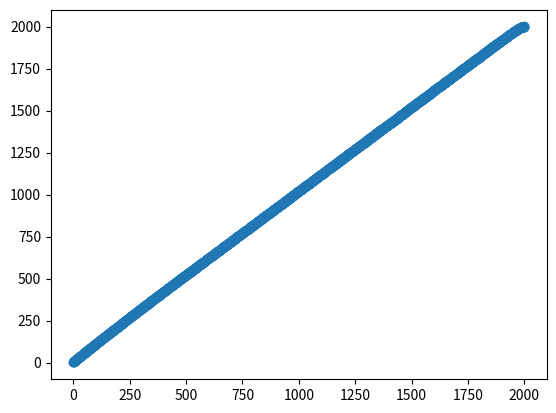

Here is the Python script that generated this plot:
import numpy as np
import matplotlib.pyplot as plt

down_top = "(0: 1), (1: 3), (2: 4), (3: 5), (4: 7), (5: 8), (6: 9), (7: 11), (8: 12), (9: 13), (10: 14), (11: 15), (12: 16), (13: 18), (14: 19), (15: 20), (16: 21), (17: 22), (18: 23), (19: 25), (20: 26), (21: 27), (22: 28), (23: 29), (24: 30), (25: 31), (26: 32), (27: 34), (28: 35), (29: 36), (30: 37), (31: 38), (32: 39), (33: 40), (34: 41), (35: 42), (36: 43), (37: 45), (38: 46), (39: 47), (40: 48), (41: 49), (42: 50), (43: 51), (44: 52), (45: 53), (46: 54), (47: 55), (48: 57), (49: 58), (50: 59), (51: 60), (52: 61), (53: 62), (54: 63), (55: 64), (56: 65), (57: 66), (58: 67), (59: 68), (60: 69), (61: 71), (62: 72), (63: 73), (64: 74), (65: 75), (66: 76), (67: 77), (68: 78), (69: 79), (70: 80), (71: 81), (72: 82), (73: 83), (74: 84), (75: 85), (76: 87), (77: 88), (78: 89), (79: 90), (80: 91), (81: 92), (82: 93), (83: 94), (84: 95), (85: 96), (86: 97), (87: 98), (88: 99), (89: 100), (90: 101), (91: 102), (92: 104), (93: 105), (94: 106), (95: 107), (96: 108), (97: 109), (98: 110), (99: 111), (100: 112), (101: 113), (102: 114), (103: 115), (104: 116), (105: 117), (106: 118), (107: 119), (108: 120), (109: 121), (110: 123), (111: 124), (112: 125), (113: 126), (114: 127), (115: 128), (116: 129), (117: 130), (118: 131), (119: 132), (120: 133), (121: 134), (122: 135), (123: 136), (124: 137), (125: 138), (126: 139), (127: 140), (128: 141), (129: 142), (130: 144), (131: 145), (132: 146), (133: 147), (134: 148), (135: 149), (136: 150), (137: 151), (138: 152), (139: 153), (140: 154), (141: 155), (142: 156), (143: 157), (144: 158), (145: 159), (146: 160), (147: 161), (148: 162), (149: 163), (150: 164), (151: 166), (152: 167), (153: 168), (154: 169), (155: 170), (156: 171), (157: 172), (158: 173), (159: 174), (160: 175), (161: 176), (162: 177), (163: 178), (164: 179), (165: 180), (166: 181), (167: 182), (168: 183), (169: 184), (170: 185), (171: 186), (172: 187), (173: 188), (174: 189), (175: 191), (176: 192), (177: 193), (178: 194), (179: 195), (180: 196), (181: 197), (182: 198), (183: 199), (184: 200), (185: 201), (186: 202), (187: 203), (188: 204), (189: 205), (190: 206), (191: 207), (192: 208), (193: 209), (194: 210), (195: 211), (196: 212), (197: 213), (198: 214), (199: 215), (200: 217), (201: 218), (202: 219), (203: 220), (204: 221), (205: 222), (206: 223), (207: 224), (208: 225), (209: 226), (210: 227), (211: 228), (212: 229), (213: 230), (214: 231), (215: 232), (216: 233), (217: 234), (218: 235), (219: 236), (220: 237), (221: 238), (222: 239), (223: 240), (224: 241), (225: 242), (226: 243), (227: 244), (228: 246), (229: 247), (230: 248), (231: 249), (232: 250), (233: 251), (234: 252), (235: 253), (236: 254), (237: 255), (238: 256), (239: 257), (240: 258), (241: 259), (242: 260), (243: 261), (244: 262), (245: 263), (246: 264), (247: 265), (248: 266), (249: 267), (250: 268), (251: 269), (252: 271), (253: 271), (254: 272), (255: 273), (256: 275), (257: 275), (258: 276), (259: 277), (260: 279), (261: 280), (262: 281), (263: 282), (264: 283), (265: 284), (266: 285), (267: 286), (268: 287), (269: 288), (270: 289), (271: 290), (272: 291), (273: 292), (274: 293), (275: 294), (276: 295), (277: 296), (278: 297), (279: 298), (280: 299), (281: 300), (282: 302), (283: 302), (284: 303), (285: 305), (286: 305), (287: 306), (288: 307), (289: 308), (290: 309), (291: 311), (292: 311), (293: 313), (294: 313), (295: 314), (296: 316), (297: 317), (298: 318), (299: 319), (300: 320), (301: 321), (302: 322), (303: 323), (304: 324), (305: 325), (306: 326), (307: 328), (308: 328), (309: 329), (310: 330), (311: 331), (312: 332), (313: 333), (314: 335), (315: 336), (316: 336), (317: 337), (318: 338), (319: 339), (320: 341), (321: 341), (322: 343), (323: 343), (324: 344), (325: 346), (326: 346), (327: 347), (328: 348), (329: 349), (330: 351), (331: 351), (332: 352), (333: 354), (334: 355), (335: 355), (336: 358), (337: 358), (338: 358), (339: 361), (340: 361), (341: 362), (342: 364), (343: 365), (344: 366), (345: 366), (346: 367), (347: 368), (348: 370), (349: 370), (350: 372), (351: 372), (352: 373), (353: 373), (354: 374), (355: 376), (356: 377), (357: 378), (358: 380), (359: 380), (360: 380), (361: 382), (362: 383), (363: 385), (364: 385), (365: 386), (366: 387), (367: 389), (368: 389), (369: 389), (370: 390), (371: 391), (372: 394), (373: 394), (374: 395), (375: 396), (376: 397), (377: 399), (378: 399), (379: 401), (380: 401), (381: 402), (382: 403), (383: 405), (384: 405), (385: 406), (386: 408), (387: 409), (388: 409), (389: 411), (390: 411), (391: 412), (392: 413), (393: 415), (394: 415), (395: 417), (396: 418), (397: 418), (398: 418), (399: 422), (400: 422), (401: 422), (402: 423), (403: 425), (404: 426), (405: 427), (406: 427), (407: 429), (408: 429), (409: 430), (410: 431), (411: 433), (412: 433), (413: 434), (414: 435), (415: 436), (416: 439), (417: 439), (418: 442), (419: 442), (420: 443), (421: 443), (422: 443), (423: 444), (424: 446), (425: 448), (426: 449), (427: 449), (428: 449), (429: 451), (430: 451), (431: 452), (432: 455), (433: 455), (434: 455), (435: 458), (436: 458), (437: 459), (438: 461), (439: 461), (440: 463), (441: 463), (442: 463), (443: 464), (444: 466), (445: 466), (446: 468), (447: 469), (448: 471), (449: 473), (450: 473), (451: 473), (452: 474), (453: 475), (454: 475), (455: 476), (456: 477), (457: 479), (458: 479), (459: 483), (460: 483), (461: 484), (462: 485), (463: 485), (464: 485), (465: 487), (466: 488), (467: 489), (468: 489), (469: 491), (470: 492), (471: 493), (472: 494), (473: 495), (474: 496), (475: 496), (476: 497), (477: 498), (478: 501), (479: 501), (480: 501), (481: 502), (482: 504), (483: 506), (484: 506), (485: 507), (486: 508), (487: 508), (488: 511), (489: 511), (490: 511), (491: 513), (492: 514), (493: 514), (494: 516), (495: 517), (496: 517), (497: 519), (498: 519), (499: 523), (500: 523), (501: 524), (502: 524), (503: 526), (504: 526), (505: 526), (506: 528), (507: 530), (508: 530), (509: 532), (510: 533), (511: 533), (512: 533), (513: 535), (514: 536), (515: 538), (516: 538), (517: 538), (518: 540), (519: 542), (520: 542), (521: 542), (522: 544), (523: 545), (524: 545), (525: 547), (526: 548), (527: 549), (528: 551), (529: 552), (530: 552), (531: 552), (532: 554), (533: 554), (534: 556), (535: 557), (536: 558), (537: 559), (538: 559), (539: 560), (540: 562), (541: 563), (542: 564), (543: 565), (544: 565), (545: 567), (546: 569), (547: 569), (548: 569), (549: 570), (550: 574), (551: 574), (552: 575), (553: 576), (554: 576), (555: 576), (556: 579), (557: 579), (558: 579), (559: 581), (560: 582), (561: 583), (562: 584), (563: 584), (564: 585), (565: 588), (566: 588), (567: 588), (568: 591), (569: 591), (570: 591), (571: 594), (572: 594), (573: 594), (574: 595), (575: 597), (576: 597), (577: 600), (578: 600), (579: 600), (580: 602), (581: 602), (582: 604), (583: 605), (584: 606), (585: 607), (586: 608), (587: 610), (588: 610), (589: 612), (590: 612), (591: 615), (592: 615), (593: 615), (594: 615), (595: 617), (596: 617), (597: 618), (598: 621), (599: 621), (600: 621), (601: 624), (602: 625), (603: 625), (604: 626), (605: 627), (606: 628), (607: 628), (608: 630), (609: 630), (610: 632), (611: 633), (612: 633), (613: 635), (614: 635), (615: 637), (616: 637), (617: 639), (618: 639), (619: 640), (620: 642), (621: 642), (622: 642), (623: 645), (624: 646), (625: 647), (626: 648), (627: 648), (628: 650), (629: 653), (630: 653), (631: 654), (632: 654), (633: 654), (634: 656), (635: 656), (636: 659), (637: 660), (638: 660), (639: 662), (640: 663), (641: 663), (642: 663), (643: 664), (644: 666), (645: 666), (646: 667), (647: 667), (648: 669), (649: 672), (650: 672), (651: 672), (652: 672), (653: 674), (654: 676), (655: 676), (656: 676), (657: 678), (658: 681), (659: 681), (660: 682), (661: 682), (662: 683), (663: 684), (664: 685), (665: 687), (666: 687), (667: 689), (668: 690), (669: 692), (670: 692), (671: 692), (672: 693), (673: 694), (674: 695), (675: 697), (676: 699), (677: 699), (678: 699), (679: 699), (680: 700), (681: 702), (682: 702), (683: 705), (684: 705), (685: 707), (686: 707), (687: 709), (688: 710), (689: 710), (690: 710), (691: 712), (692: 715), (693: 715), (694: 716), (695: 716), (696: 717), (697: 719), (698: 719), (699: 720), (700: 721), (701: 721), (702: 723), (703: 723), (704: 726), (705: 728), (706: 729), (707: 730), (708: 730), (709: 730), (710: 731), (711: 731), (712: 733), (713: 735), (714: 736), (715: 736), (716: 737), (717: 738), (718: 738), (719: 740), (720: 741), (721: 743), (722: 743), (723: 745), (724: 747), (725: 747), (726: 748), (727: 750), (728: 751), (729: 751), (730: 752), (731: 752), (732: 753), (733: 754), (734: 756), (735: 756), (736: 759), (737: 759), (738: 759), (739: 761), (740: 762), (741: 762), (742: 763), (743: 764), (744: 765), (745: 766), (746: 767), (747: 769), (748: 769), (749: 770), (750: 771), (751: 773), (752: 773), (753: 774), (754: 776), (755: 776), (756: 778), (757: 778), (758: 778), (759: 782), (760: 782), (761: 783), (762: 783), (763: 784), (764: 785), (765: 787), (766: 787), (767: 789), (768: 789), (769: 790), (770: 791), (771: 792), (772: 792), (773: 795), (774: 795), (775: 797), (776: 798), (777: 798), (778: 798), (779: 801), (780: 801), (781: 803), (782: 803), (783: 804), (784: 805), (785: 806), (786: 808), (787: 808), (788: 809), (789: 811), (790: 811), (791: 813), (792: 813), (793: 813), (794: 815), (795: 816), (796: 817), (797: 818), (798: 819), (799: 820), (800: 820), (801: 821), (802: 823), (803: 825), (804: 825), (805: 825), (806: 827), (807: 827), (808: 829), (809: 829), (810: 831), (811: 832), (812: 834), (813: 834), (814: 837), (815: 838), (816: 838), (817: 838), (818: 838), (819: 841), (820: 841), (821: 841), (822: 842), (823: 844), (824: 845), (825: 848), (826: 848), (827: 848), (828: 851), (829: 851), (830: 851), (831: 852), (832: 854), (833: 854), (834: 854), (835: 855), (836: 858), (837: 858), (838: 859), (839: 859), (840: 860), (841: 862), (842: 864), (843: 865), (844: 865), (845: 866), (846: 868), (847: 868), (848: 868), (849: 871), (850: 872), (851: 872), (852: 873), (853: 873), (854: 876), (855: 876), (856: 876), (857: 878), (858: 880), (859: 880), (860: 881), (861: 882), (862: 882), (863: 883), (864: 884), (865: 886), (866: 886), (867: 887), (868: 890), (869: 891), (870: 891), (871: 893), (872: 893), (873: 894), (874: 895), (875: 895), (876: 898), (877: 898), (878: 898), (879: 901), (880: 901), (881: 903), (882: 903), (883: 905), (884: 905), (885: 905), (886: 906), (887: 908), (888: 908), (889: 910), (890: 912), (891: 912), (892: 913), (893: 913), (894: 917), (895: 917), (896: 917), (897: 918), (898: 919), (899: 921), (900: 921), (901: 923), (902: 923), (903: 924), (904: 924), (905: 926), (906: 928), (907: 928), (908: 931), (909: 931), (910: 931), (911: 933), (912: 933), (913: 933), (914: 934), (915: 937), (916: 937), (917: 937), (918: 941), (919: 941), (920: 941), (921: 941), (922: 943), (923: 943), (924: 945), (925: 946), (926: 947), (927: 948), (928: 949), (929: 951), (930: 951), (931: 951), (932: 952), (933: 953), (934: 956), (935: 957), (936: 957), (937: 958), (938: 958), (939: 961), (940: 962), (941: 962), (942: 963), (943: 964), (944: 965), (945: 967), (946: 967), (947: 968), (948: 968), (949: 969), (950: 971), (951: 973), (952: 973), (953: 974), (954: 975), (955: 977), (956: 977), (957: 977), (958: 980), (959: 980), (960: 982), (961: 982), (962: 984), (963: 985), (964: 986), (965: 986), (966: 987), (967: 988), (968: 990), (969: 990), (970: 991), (971: 991), (972: 993), (973: 994), (974: 996), (975: 996), (976: 997), (977: 999), (978: 999), (979: 999), (980: 1001), (981: 1002), (982: 1002), (983: 1004), (984: 1004), (985: 1006), (986: 1007), (987: 1009), (988: 1009), (989: 1009), (990: 1010), (991: 1011), (992: 1013), (993: 1016), (994: 1016), (995: 1016), (996: 1018), (997: 1019), (998: 1019), (999: 1019), (1000: 1020), (1001: 1023), (1002: 1023), (1003: 1025), (1004: 1025), (1005: 1026), (1006: 1026), (1007: 1029), (1008: 1030), (1009: 1030), (1010: 1030), (1011: 1033), (1012: 1033), (1013: 1034), (1014: 1036), (1015: 1036), (1016: 1038), (1017: 1039), (1018: 1040), (1019: 1040), (1020: 1042), (1021: 1043), (1022: 1045), (1023: 1045), (1024: 1046), (1025: 1046), (1026: 1047), (1027: 1048), (1028: 1050), (1029: 1050), (1030: 1051), (1031: 1051), (1032: 1053), (1033: 1056), (1034: 1056), (1035: 1056), (1036: 1058), (1037: 1058), (1038: 1058), (1039: 1060), (1040: 1063), (1041: 1063), (1042: 1065), (1043: 1065), (1044: 1065), (1045: 1065), (1046: 1066), (1047: 1067), (1048: 1069), (1049: 1071), (1050: 1071), (1051: 1071), (1052: 1075), (1053: 1075), (1054: 1076), (1055: 1077), (1056: 1077), (1057: 1078), (1058: 1080), (1059: 1081), (1060: 1081), (1061: 1082), (1062: 1084), (1063: 1084), (1064: 1085), (1065: 1087), (1066: 1088), (1067: 1088), (1068: 1088), (1069: 1090), (1070: 1091), (1071: 1093), (1072: 1093), (1073: 1096), (1074: 1096), (1075: 1097), (1076: 1098), (1077: 1098), (1078: 1098), (1079: 1099), (1080: 1100), (1081: 1101), (1082: 1104), (1083: 1105), (1084: 1106), (1085: 1106), (1086: 1106), (1087: 1109), (1088: 1109), (1089: 1109), (1090: 1110), (1091: 1111), (1092: 1114), (1093: 1114), (1094: 1115), (1095: 1117), (1096: 1117), (1097: 1118), (1098: 1119), (1099: 1119), (1100: 1120), (1101: 1121), (1102: 1123), (1103: 1125), (1104: 1125), (1105: 1125), (1106: 1129), (1107: 1130), (1108: 1130), (1109: 1130), (1110: 1131), (1111: 1131), (1112: 1132), (1113: 1134), (1114: 1135), (1115: 1135), (1116: 1136), (1117: 1136), (1118: 1139), (1119: 1140), (1120: 1141), (1121: 1143), (1122: 1143), (1123: 1144), (1124: 1144), (1125: 1145), (1126: 1146), (1127: 1148), (1128: 1150), (1129: 1150), (1130: 1151), (1131: 1152), (1132: 1153), (1133: 1153), (1134: 1155), (1135: 1157), (1136: 1158), (1137: 1158), (1138: 1158), (1139: 1159), (1140: 1159), (1141: 1161), (1142: 1163), (1143: 1164), (1144: 1164), (1145: 1165), (1146: 1166), (1147: 1168), (1148: 1170), (1149: 1170), (1150: 1171), (1151: 1172), (1152: 1172), (1153: 1173), (1154: 1175), (1155: 1175), (1156: 1175), (1157: 1178), (1158: 1178), (1159: 1179), (1160: 1180), (1161: 1181), (1162: 1184), (1163: 1184), (1164: 1184), (1165: 1184), (1166: 1187), (1167: 1188), (1168: 1189), (1169: 1189), (1170: 1190), (1171: 1192), (1172: 1192), (1173: 1192), (1174: 1195), (1175: 1195), (1176: 1197), (1177: 1198), (1178: 1198), (1179: 1200), (1180: 1200), (1181: 1201), (1182: 1202), (1183: 1205), (1184: 1205), (1185: 1206), (1186: 1207), (1187: 1209), (1188: 1209), (1189: 1210), (1190: 1210), (1191: 1211), (1192: 1214), (1193: 1215), (1194: 1215), (1195: 1216), (1196: 1217), (1197: 1218), (1198: 1219), (1199: 1220), (1200: 1221), (1201: 1223), (1202: 1223), (1203: 1223), (1204: 1224), (1205: 1227), (1206: 1227), (1207: 1228), (1208: 1228), (1209: 1230), (1210: 1232), (1211: 1232), (1212: 1233), (1213: 1234), (1214: 1234), (1215: 1236), (1216: 1237), (1217: 1237), (1218: 1239), (1219: 1240), (1220: 1241), (1221: 1241), (1222: 1244), (1223: 1244), (1224: 1247), (1225: 1247), (1226: 1247), (1227: 1247), (1228: 1248), (1229: 1248), (1230: 1251), (1231: 1251), (1232: 1254), (1233: 1254), (1234: 1254), (1235: 1256), (1236: 1256), (1237: 1259), (1238: 1259), (1239: 1259), (1240: 1261), (1241: 1262), (1242: 1262), (1243: 1263), (1244: 1266), (1245: 1266), (1246: 1266), (1247: 1267), (1248: 1269), (1249: 1269), (1250: 1271), (1251: 1272), (1252: 1272), (1253: 1274), (1254: 1275), (1255: 1275), (1256: 1277), (1257: 1277), (1258: 1278), (1259: 1278), (1260: 1279), (1261: 1282), (1262: 1282), (1263: 1285), (1264: 1285), (1265: 1286), (1266: 1288), (1267: 1289), (1268: 1289), (1269: 1290), (1270: 1290), (1271: 1290), (1272: 1292), (1273: 1294), (1274: 1294), (1275: 1296), (1276: 1296), (1277: 1297), (1278: 1299), (1279: 1300), (1280: 1301), (1281: 1301), (1282: 1301), (1283: 1303), (1284: 1303), (1285: 1305), (1286: 1305), (1287: 1309), (1288: 1310), (1289: 1310), (1290: 1310), (1291: 1311), (1292: 1312), (1293: 1312), (1294: 1314), (1295: 1316), (1296: 1316), (1297: 1316), (1298: 1319), (1299: 1320), (1300: 1320), (1301: 1320), (1302: 1323), (1303: 1324), (1304: 1326), (1305: 1326), (1306: 1327), (1307: 1327), (1308: 1329), (1309: 1330), (1310: 1330), (1311: 1331), (1312: 1333), (1313: 1335), (1314: 1335), (1315: 1336), (1316: 1336), (1317: 1338), (1318: 1339), (1319: 1339), (1320: 1340), (1321: 1343), (1322: 1344), (1323: 1344), (1324: 1344), (1325: 1346), (1326: 1347), (1327: 1347), (1328: 1348), (1329: 1350), (1330: 1350), (1331: 1352), (1332: 1352), (1333: 1354), (1334: 1354), (1335: 1356), (1336: 1356), (1337: 1358), (1338: 1359), (1339: 1360), (1340: 1360), (1341: 1362), (1342: 1362), (1343: 1364), (1344: 1364), (1345: 1365), (1346: 1366), (1347: 1368), (1348: 1369), (1349: 1369), (1350: 1371), (1351: 1371), (1352: 1373), (1353: 1373), (1354: 1374), (1355: 1376), (1356: 1377), (1357: 1377), (1358: 1379), (1359: 1379), (1360: 1379), (1361: 1382), (1362: 1382), (1363: 1383), (1364: 1384), (1365: 1385), (1366: 1387), (1367: 1388), (1368: 1388), (1369: 1389), (1370: 1391), (1371: 1391), (1372: 1392), (1373: 1394), (1374: 1394), (1375: 1395), (1376: 1396), (1377: 1397), (1378: 1398), (1379: 1399), (1380: 1401), (1381: 1401), (1382: 1401), (1383: 1403), (1384: 1403), (1385: 1406), (1386: 1409), (1387: 1409), (1388: 1409), (1389: 1410), (1390: 1411), (1391: 1411), (1392: 1412), (1393: 1413), (1394: 1415), (1395: 1415), (1396: 1416), (1397: 1417), (1398: 1418), (1399: 1418), (1400: 1421), (1401: 1421), (1402: 1421), (1403: 1423), (1404: 1426), (1405: 1426), (1406: 1426), (1407: 1428), (1408: 1428), (1409: 1428), (1410: 1430), (1411: 1430), (1412: 1431), (1413: 1433), (1414: 1434), (1415: 1434), (1416: 1435), (1417: 1437), (1418: 1437), (1419: 1441), (1420: 1441), (1421: 1441), (1422: 1441), (1423: 1443), (1424: 1444), (1425: 1447), (1426: 1447), (1427: 1447), (1428: 1447), (1429: 1448), (1430: 1450), (1431: 1451), (1432: 1451), (1433: 1453), (1434: 1453), (1435: 1454), (1436: 1457), (1437: 1458), (1438: 1458), (1439: 1459), (1440: 1459), (1441: 1462), (1442: 1463), (1443: 1463), (1444: 1464), (1445: 1464), (1446: 1467), (1447: 1469), (1448: 1470), (1449: 1470), (1450: 1472), (1451: 1472), (1452: 1473), (1453: 1476), (1454: 1476), (1455: 1476), (1456: 1476), (1457: 1477), (1458: 1478), (1459: 1478), (1460: 1479), (1461: 1480), (1462: 1482), (1463: 1482), (1464: 1482), (1465: 1484), (1466: 1485), (1467: 1486), (1468: 1488), (1469: 1488), (1470: 1491), (1471: 1491), (1472: 1491), (1473: 1493), (1474: 1495), (1475: 1495), (1476: 1497), (1477: 1497), (1478: 1498), (1479: 1498), (1480: 1501), (1481: 1502), (1482: 1502), (1483: 1503), (1484: 1505), (1485: 1506), (1486: 1506), (1487: 1508), (1488: 1508), (1489: 1510), (1490: 1512), (1491: 1512), (1492: 1513), (1493: 1513), (1494: 1513), (1495: 1516), (1496: 1516), (1497: 1518), (1498: 1519), (1499: 1519), (1500: 1519), (1501: 1520), (1502: 1522), (1503: 1524), (1504: 1524), (1505: 1525), (1506: 1527), (1507: 1527), (1508: 1529), (1509: 1529), (1510: 1529), (1511: 1531), (1512: 1531), (1513: 1533), (1514: 1534), (1515: 1535), (1516: 1536), (1517: 1537), (1518: 1538), (1519: 1539), (1520: 1541), (1521: 1542), (1522: 1545), (1523: 1545), (1524: 1545), (1525: 1546), (1526: 1546), (1527: 1548), (1528: 1549), (1529: 1549), (1530: 1551), (1531: 1552), (1532: 1552), (1533: 1553), (1534: 1555), (1535: 1555), (1536: 1556), (1537: 1557), (1538: 1559), (1539: 1560), (1540: 1560), (1541: 1562), (1542: 1562), (1543: 1563), (1544: 1565), (1545: 1566), (1546: 1566), (1547: 1568), (1548: 1568), (1549: 1569), (1550: 1572), (1551: 1572), (1552: 1573), (1553: 1573), (1554: 1573), (1555: 1575), (1556: 1576), (1557: 1578), (1558: 1578), (1559: 1579), (1560: 1580), (1561: 1582), (1562: 1583), (1563: 1583), (1564: 1583), (1565: 1585), (1566: 1586), (1567: 1587), (1568: 1587), (1569: 1589), (1570: 1590), (1571: 1591), (1572: 1591), (1573: 1593), (1574: 1593), (1575: 1594), (1576: 1596), (1577: 1598), (1578: 1598), (1579: 1600), (1580: 1600), (1581: 1600), (1582: 1601), (1583: 1603), (1584: 1606), (1585: 1606), (1586: 1606), (1587: 1608), (1588: 1608), (1589: 1609), (1590: 1610), (1591: 1610), (1592: 1611), (1593: 1612), (1594: 1614), (1595: 1614), (1596: 1616), (1597: 1617), (1598: 1617), (1599: 1621), (1600: 1621), (1601: 1623), (1602: 1623), (1603: 1623), (1604: 1624), (1605: 1626), (1606: 1626), (1607: 1626), (1608: 1627), (1609: 1629), (1610: 1630), (1611: 1632), (1612: 1632), (1613: 1633), (1614: 1633), (1615: 1635), (1616: 1637), (1617: 1638), (1618: 1639), (1619: 1639), (1620: 1641), (1621: 1642), (1622: 1642), (1623: 1645), (1624: 1646), (1625: 1646), (1626: 1646), (1627: 1646), (1628: 1647), (1629: 1649), (1630: 1649), (1631: 1649), (1632: 1651), (1633: 1653), (1634: 1655), (1635: 1655), (1636: 1655), (1637: 1659), (1638: 1659), (1639: 1660), (1640: 1660), (1641: 1662), (1642: 1662), (1643: 1663), (1644: 1664), (1645: 1665), (1646: 1666), (1647: 1667), (1648: 1667), (1649: 1669), (1650: 1669), (1651: 1672), (1652: 1672), (1653: 1675), (1654: 1675), (1655: 1675), (1656: 1677), (1657: 1678), (1658: 1678), (1659: 1678), (1660: 1680), (1661: 1680), (1662: 1681), (1663: 1683), (1664: 1685), (1665: 1685), (1666: 1685), (1667: 1686), (1668: 1687), (1669: 1688), (1670: 1690), (1671: 1691), (1672: 1693), (1673: 1693), (1674: 1693), (1675: 1695), (1676: 1696), (1677: 1699), (1678: 1699), (1679: 1700), (1680: 1701), (1681: 1702), (1682: 1702), (1683: 1705), (1684: 1705), (1685: 1705), (1686: 1705), (1687: 1707), (1688: 1707), (1689: 1709), (1690: 1709), (1691: 1712), (1692: 1712), (1693: 1712), (1694: 1714), (1695: 1716), (1696: 1716), (1697: 1717), (1698: 1717), (1699: 1718), (1700: 1721), (1701: 1721), (1702: 1721), (1703: 1723), (1704: 1724), (1705: 1724), (1706: 1725), (1707: 1727), (1708: 1728), (1709: 1729), (1710: 1730), (1711: 1730), (1712: 1732), (1713: 1733), (1714: 1735), (1715: 1735), (1716: 1736), (1717: 1736), (1718: 1737), (1719: 1740), (1720: 1740), (1721: 1740), (1722: 1743), (1723: 1743), (1724: 1744), (1725: 1745), (1726: 1746), (1727: 1746), (1728: 1749), (1729: 1749), (1730: 1750), (1731: 1751), (1732: 1752), (1733: 1752), (1734: 1755), (1735: 1755), (1736: 1755), (1737: 1756), (1738: 1759), (1739: 1759), (1740: 1759), (1741: 1761), (1742: 1762), (1743: 1762), (1744: 1764), (1745: 1764), (1746: 1766), (1747: 1767), (1748: 1768), (1749: 1768), (1750: 1770), (1751: 1771), (1752: 1771), (1753: 1773), (1754: 1773), (1755: 1774), (1756: 1775), (1757: 1776), (1758: 1777), (1759: 1778), (1760: 1779), (1761: 1781), (1762: 1781), (1763: 1783), (1764: 1783), (1765: 1784), (1766: 1786), (1767: 1786), (1768: 1786), (1769: 1788), (1770: 1790), (1771: 1790), (1772: 1790), (1773: 1792), (1774: 1793), (1775: 1794), (1776: 1796), (1777: 1796), (1778: 1800), (1779: 1800), (1780: 1800), (1781: 1800), (1782: 1801), (1783: 1803), (1784: 1804), (1785: 1804), (1786: 1807), (1787: 1808), (1788: 1808), (1789: 1809), (1790: 1809), (1791: 1812), (1792: 1813), (1793: 1813), (1794: 1813), (1795: 1815), (1796: 1815), (1797: 1816), (1798: 1816), (1799: 1817), (1800: 1819), (1801: 1819), (1802: 1820), (1803: 1821), (1804: 1823), (1805: 1823), (1806: 1824), (1807: 1827), (1808: 1827), (1809: 1828), (1810: 1829), (1811: 1830), (1812: 1830), (1813: 1831), (1814: 1834), (1815: 1836), (1816: 1837), (1817: 1837), (1818: 1839), (1819: 1839), (1820: 1839), (1821: 1840), (1822: 1841), (1823: 1842), (1824: 1843), (1825: 1843), (1826: 1845), (1827: 1847), (1828: 1848), (1829: 1848), (1830: 1848), (1831: 1849), (1832: 1851), (1833: 1853), (1834: 1853), (1835: 1853), (1836: 1855), (1837: 1855), (1838: 1856), (1839: 1858), (1840: 1859), (1841: 1859), (1842: 1861), (1843: 1861), (1844: 1864), (1845: 1864), (1846: 1864), (1847: 1866), (1848: 1867), (1849: 1867), (1850: 1869), (1851: 1870), (1852: 1871), (1853: 1872), (1854: 1872), (1855: 1874), (1856: 1877), (1857: 1877), (1858: 1877), (1859: 1878), (1860: 1878), (1861: 1881), (1862: 1882), (1863: 1882), (1864: 1883), (1865: 1885), (1866: 1885), (1867: 1887), (1868: 1887), (1869: 1887), (1870: 1889), (1871: 1892), (1872: 1892), (1873: 1892), (1874: 1893), (1875: 1895), (1876: 1895), (1877: 1896), (1878: 1897), (1879: 1898), (1880: 1900), (1881: 1900), (1882: 1900), (1883: 1900), (1884: 1902), (1885: 1905), (1886: 1905), (1887: 1905), (1888: 1906), (1889: 1908), (1890: 1908), (1891: 1910), (1892: 1910), (1893: 1911), (1894: 1913), (1895: 1914), (1896: 1915), (1897: 1915), (1898: 1917), (1899: 1918), (1900: 1919), (1901: 1919), (1902: 1919), (1903: 1921), (1904: 1922), (1905: 1922), (1906: 1926), (1907: 1926), (1908: 1927), (1909: 1927), (1910: 1928), (1911: 1929), (1912: 1931), (1913: 1931), (1914: 1933), (1915: 1934), (1916: 1935), (1917: 1935), (1918: 1935), (1919: 1937), (1920: 1937), (1921: 1940), (1922: 1941), (1923: 1941), (1924: 1941), (1925: 1945), (1926: 1946), (1927: 1946), (1928: 1946), (1929: 1948), (1930: 1948), (1931: 1948), (1932: 1949), (1933: 1952), (1934: 1953), (1935: 1955), (1936: 1955), (1937: 1956), (1938: 1956), (1939: 1958), (1940: 1958), (1941: 1959), (1942: 1959), (1943: 1961), (1944: 1961), (1945: 1963), (1946: 1963), (1947: 1965), (1948: 1965), (1949: 1966), (1950: 1966), (1951: 1968), (1952: 1968), (1953: 1971), (1954: 1971), (1955: 1972), (1956: 1972), (1957: 1974), (1958: 1974), (1959: 1975), (1960: 1976), (1961: 1977), (1962: 1978), (1963: 1980), (1964: 1980), (1965: 1981), (1966: 1981), (1967: 1983), (1968: 1983), (1969: 1985), (1970: 1985), (1971: 1986), (1972: 1986), (1973: 1988), (1974: 1988), (1975: 1989), (1976: 1989), (1977: 1990), (1978: 1991), (1979: 1992), (1980: 1992), (1981: 1993), (1982: 1994), (1983: 1995), (1984: 1995), (1985: 1996), (1986: 1997), (1987: 1997), (1988: 1998), (1989: 1998), (1990: 1999), (1991: 1999), (1992: 2000), (1993: 2000), (1994: 2000), (1995: 2000), (1996: 2000), (1997: 2000), (1998: 2000), (1999: 2001)"
# top_down = "(0: 1), (1: 3), (2: 4), (3: 5), (4: 7), (5: 8), (6: 9), (7: 10), (8: 12), (9: 13), (10: 14), (11: 15), (12: 16), (13: 18), (14: 19), (15: 20), (16: 21), (17: 22), (18: 23), (19: 24), (20: 26), (21: 27), (22: 28), (23: 29), (24: 30), (25: 31), (26: 32), (27: 33), (28: 35), (29: 36), (30: 37), (31: 38), (32: 39), (33: 40), (34: 41), (35: 42), (36: 43), (37: 44), (38: 45), (39: 47), (40: 48), (41: 49), (42: 50), (43: 51), (44: 52), (45: 53), (46: 54), (47: 55), (48: 56), (49: 57), (50: 58), (51: 60), (52: 61), (53: 62), (54: 63), (55: 64), (56: 65), (57: 66), (58: 67), (59: 68), (60: 69), (61: 70), (62: 71), (63: 72), (64: 73), (65: 75), (66: 76), (67: 77), (68: 78), (69: 79), (70: 80), (71: 81), (72: 82), (73: 83), (74: 84), (75: 85), (76: 86), (77: 87), (78: 88), (79: 89), (80: 90), (81: 92), (82: 93), (83: 94), (84: 95), (85: 96), (86: 97), (87: 98), (88: 99), (89: 100), (90: 101), (91: 102), (92: 103), (93: 104), (94: 105), (95: 106), (96: 107), (97: 108), (98: 109), (99: 110), (100: 112), (101: 113), (102: 114), (103: 115), (104: 116), (105: 117), (106: 118), (107: 119), (108: 120), (109: 121), (110: 122), (111: 123), (112: 124), (113: 125), (114: 126), (115: 127), (116: 128), (117: 129), (118: 130), (119: 131), (120: 132), (121: 133), (122: 135), (123: 136), (124: 137), (125: 138), (126: 139), (127: 140), (128: 141), (129: 142), (130: 143), (131: 144), (132: 145), (133: 146), (134: 147), (135: 148), (136: 149), (137: 150), (138: 151), (139: 152), (140: 153), (141: 154), (142: 155), (143: 156), (144: 157), (145: 158), (146: 159), (147: 161), (148: 162), (149: 163), (150: 164), (151: 165), (152: 166), (153: 167), (154: 168), (155: 169), (156: 170), (157: 171), (158: 172), (159: 173), (160: 174), (161: 175), (162: 176), (163: 177), (164: 178), (165: 179), (166: 180), (167: 181), (168: 182), (169: 183), (170: 184), (171: 185), (172: 186), (173: 187), (174: 188), (175: 189), (176: 190), (177: 192), (178: 193), (179: 194), (180: 195), (181: 196), (182: 197), (183: 198), (184: 199), (185: 200), (186: 201), (187: 202), (188: 203), (189: 204), (190: 205), (191: 206), (192: 207), (193: 208), (194: 209), (195: 210), (196: 211), (197: 212), (198: 213), (199: 214), (200: 215), (201: 216), (202: 217), (203: 218), (204: 219), (205: 220), (206: 221), (207: 222), (208: 223), (209: 224), (210: 225), (211: 226), (212: 227), (213: 228), (214: 230), (215: 231), (216: 232), (217: 233), (218: 234), (219: 235), (220: 236), (221: 237), (222: 238), (223: 239), (224: 240), (225: 241), (226: 242), (227: 243), (228: 244), (229: 245), (230: 246), (231: 247), (232: 248), (233: 249), (234: 250), (235: 251), (236: 252), (237: 253), (238: 254), (239: 255), (240: 256), (241: 257), (242: 258), (243: 259), (244: 260), (245: 261), (246: 262), (247: 263), (248: 264), (249: 265), (250: 266), (251: 267), (252: 268), (253: 269), (254: 270), (255: 271), (256: 272), (257: 273), (258: 274), (259: 275), (260: 276), (261: 277), (262: 278), (263: 279), (264: 280), (265: 281), (266: 282), (267: 284), (268: 285), (269: 286), (270: 287), (271: 288), (272: 289), (273: 290), (274: 291), (275: 292), (276: 293), (277: 294), (278: 295), (279: 296), (280: 297), (281: 298), (282: 299), (283: 300), (284: 301), (285: 302), (286: 303), (287: 304), (288: 305), (289: 306), (290: 307), (291: 308), (292: 309), (293: 310), (294: 311), (295: 312), (296: 313), (297: 314), (298: 315), (299: 316), (300: 317), (301: 318), (302: 319), (303: 320), (304: 321), (305: 322), (306: 323), (307: 324), (308: 325), (309: 326), (310: 327), (311: 328), (312: 329), (313: 330), (314: 331), (315: 332), (316: 333), (317: 334), (318: 335), (319: 336), (320: 337), (321: 338), (322: 339), (323: 340), (324: 341), (325: 342), (326: 343), (327: 344), (328: 345), (329: 346), (330: 347), (331: 348), (332: 349), (333: 350), (334: 351), (335: 352), (336: 353), (337: 354), (338: 355), (339: 356), (340: 357), (341: 358), (342: 359), (343: 360), (344: 361), (345: 362), (346: 363), (347: 364), (348: 365), (349: 366), (350: 367), (351: 368), (352: 369), (353: 370), (354: 371), (355: 372), (356: 373), (357: 374), (358: 375), (359: 376), (360: 377), (361: 378), (362: 379), (363: 380), (364: 381), (365: 382), (366: 383), (367: 384), (368: 385), (369: 386), (370: 387), (371: 388), (372: 389), (373: 390), (374: 391), (375: 392), (376: 393), (377: 394), (378: 395), (379: 396), (380: 397), (381: 398), (382: 399), (383: 400), (384: 401), (385: 402), (386: 403), (387: 404), (388: 405), (389: 405), (390: 407), (391: 407), (392: 409), (393: 409), (394: 411), (395: 411), (396: 412), (397: 413), (398: 414), (399: 415), (400: 416), (401: 417), (402: 418), (403: 419), (404: 420), (405: 421), (406: 422), (407: 423), (408: 424), (409: 425), (410: 426), (411: 427), (412: 428), (413: 429), (414: 430), (415: 431), (416: 432), (417: 433), (418: 434), (419: 435), (420: 436), (421: 437), (422: 438), (423: 439), (424: 440), (425: 440), (426: 441), (427: 442), (428: 443), (429: 444), (430: 445), (431: 446), (432: 447), (433: 448), (434: 449), (435: 450), (436: 451), (437: 452), (438: 453), (439: 454), (440: 455), (441: 456), (442: 457), (443: 458), (444: 458), (445: 459), (446: 460), (447: 461), (448: 462), (449: 463), (450: 464), (451: 465), (452: 466), (453: 467), (454: 468), (455: 469), (456: 470), (457: 470), (458: 471), (459: 472), (460: 473), (461: 474), (462: 475), (463: 476), (464: 477), (465: 478), (466: 479), (467: 479), (468: 480), (469: 481), (470: 482), (471: 483), (472: 484), (473: 485), (474: 485), (475: 486), (476: 487), (477: 488), (478: 489), (479: 490), (480: 490), (481: 491), (482: 492), (483: 493), (484: 494), (485: 494), (486: 495), (487: 496), (488: 496), (489: 497), (490: 498), (491: 498), (492: 499), (493: 499), (494: 500), (495: 500), (496: 500), (497: 500), (498: 500), (499: 501)"
strategy = eval('{'+down_top.replace('(', '').replace(')', '')+'}')
# strategy2 = eval('{'+top_down.replace('(', '').replace(')', '')+'}')
# print([(k, v, strategy2[k]) for (k, v) in strategy.items() if v != strategy2[k]])
# strategy = {0: 1, 1: 2, 2: 4, 3: 5, 4: 7, 5: 8, 6: 9, 7: 10, 8: 12, 9: 13, 10: 14, 11: 15, 12: 16, 13: 18, 14: 19, 15: 20, 16: 21, 17: 22, 18: 23, 19: 24, 20: 26, 21: 27, 22: 28, 23: 29, 24: 30, 25: 31, 26: 32, 27: 33, 28: 35, 29: 36, 30: 37, 31: 38, 32: 39, 33: 40, 34: 41, 35: 42, 36: 43, 37: 44, 38: 45, 39: 47, 40: 48, 41: 49, 42: 50, 43: 51, 44: 52, 45: 53, 46: 54, 47: 55, 48: 56, 49: 57, 50: 58}
strategy = strategy.items()
x, y = zip(*strategy)

plt.scatter(x, y)
plt.show()